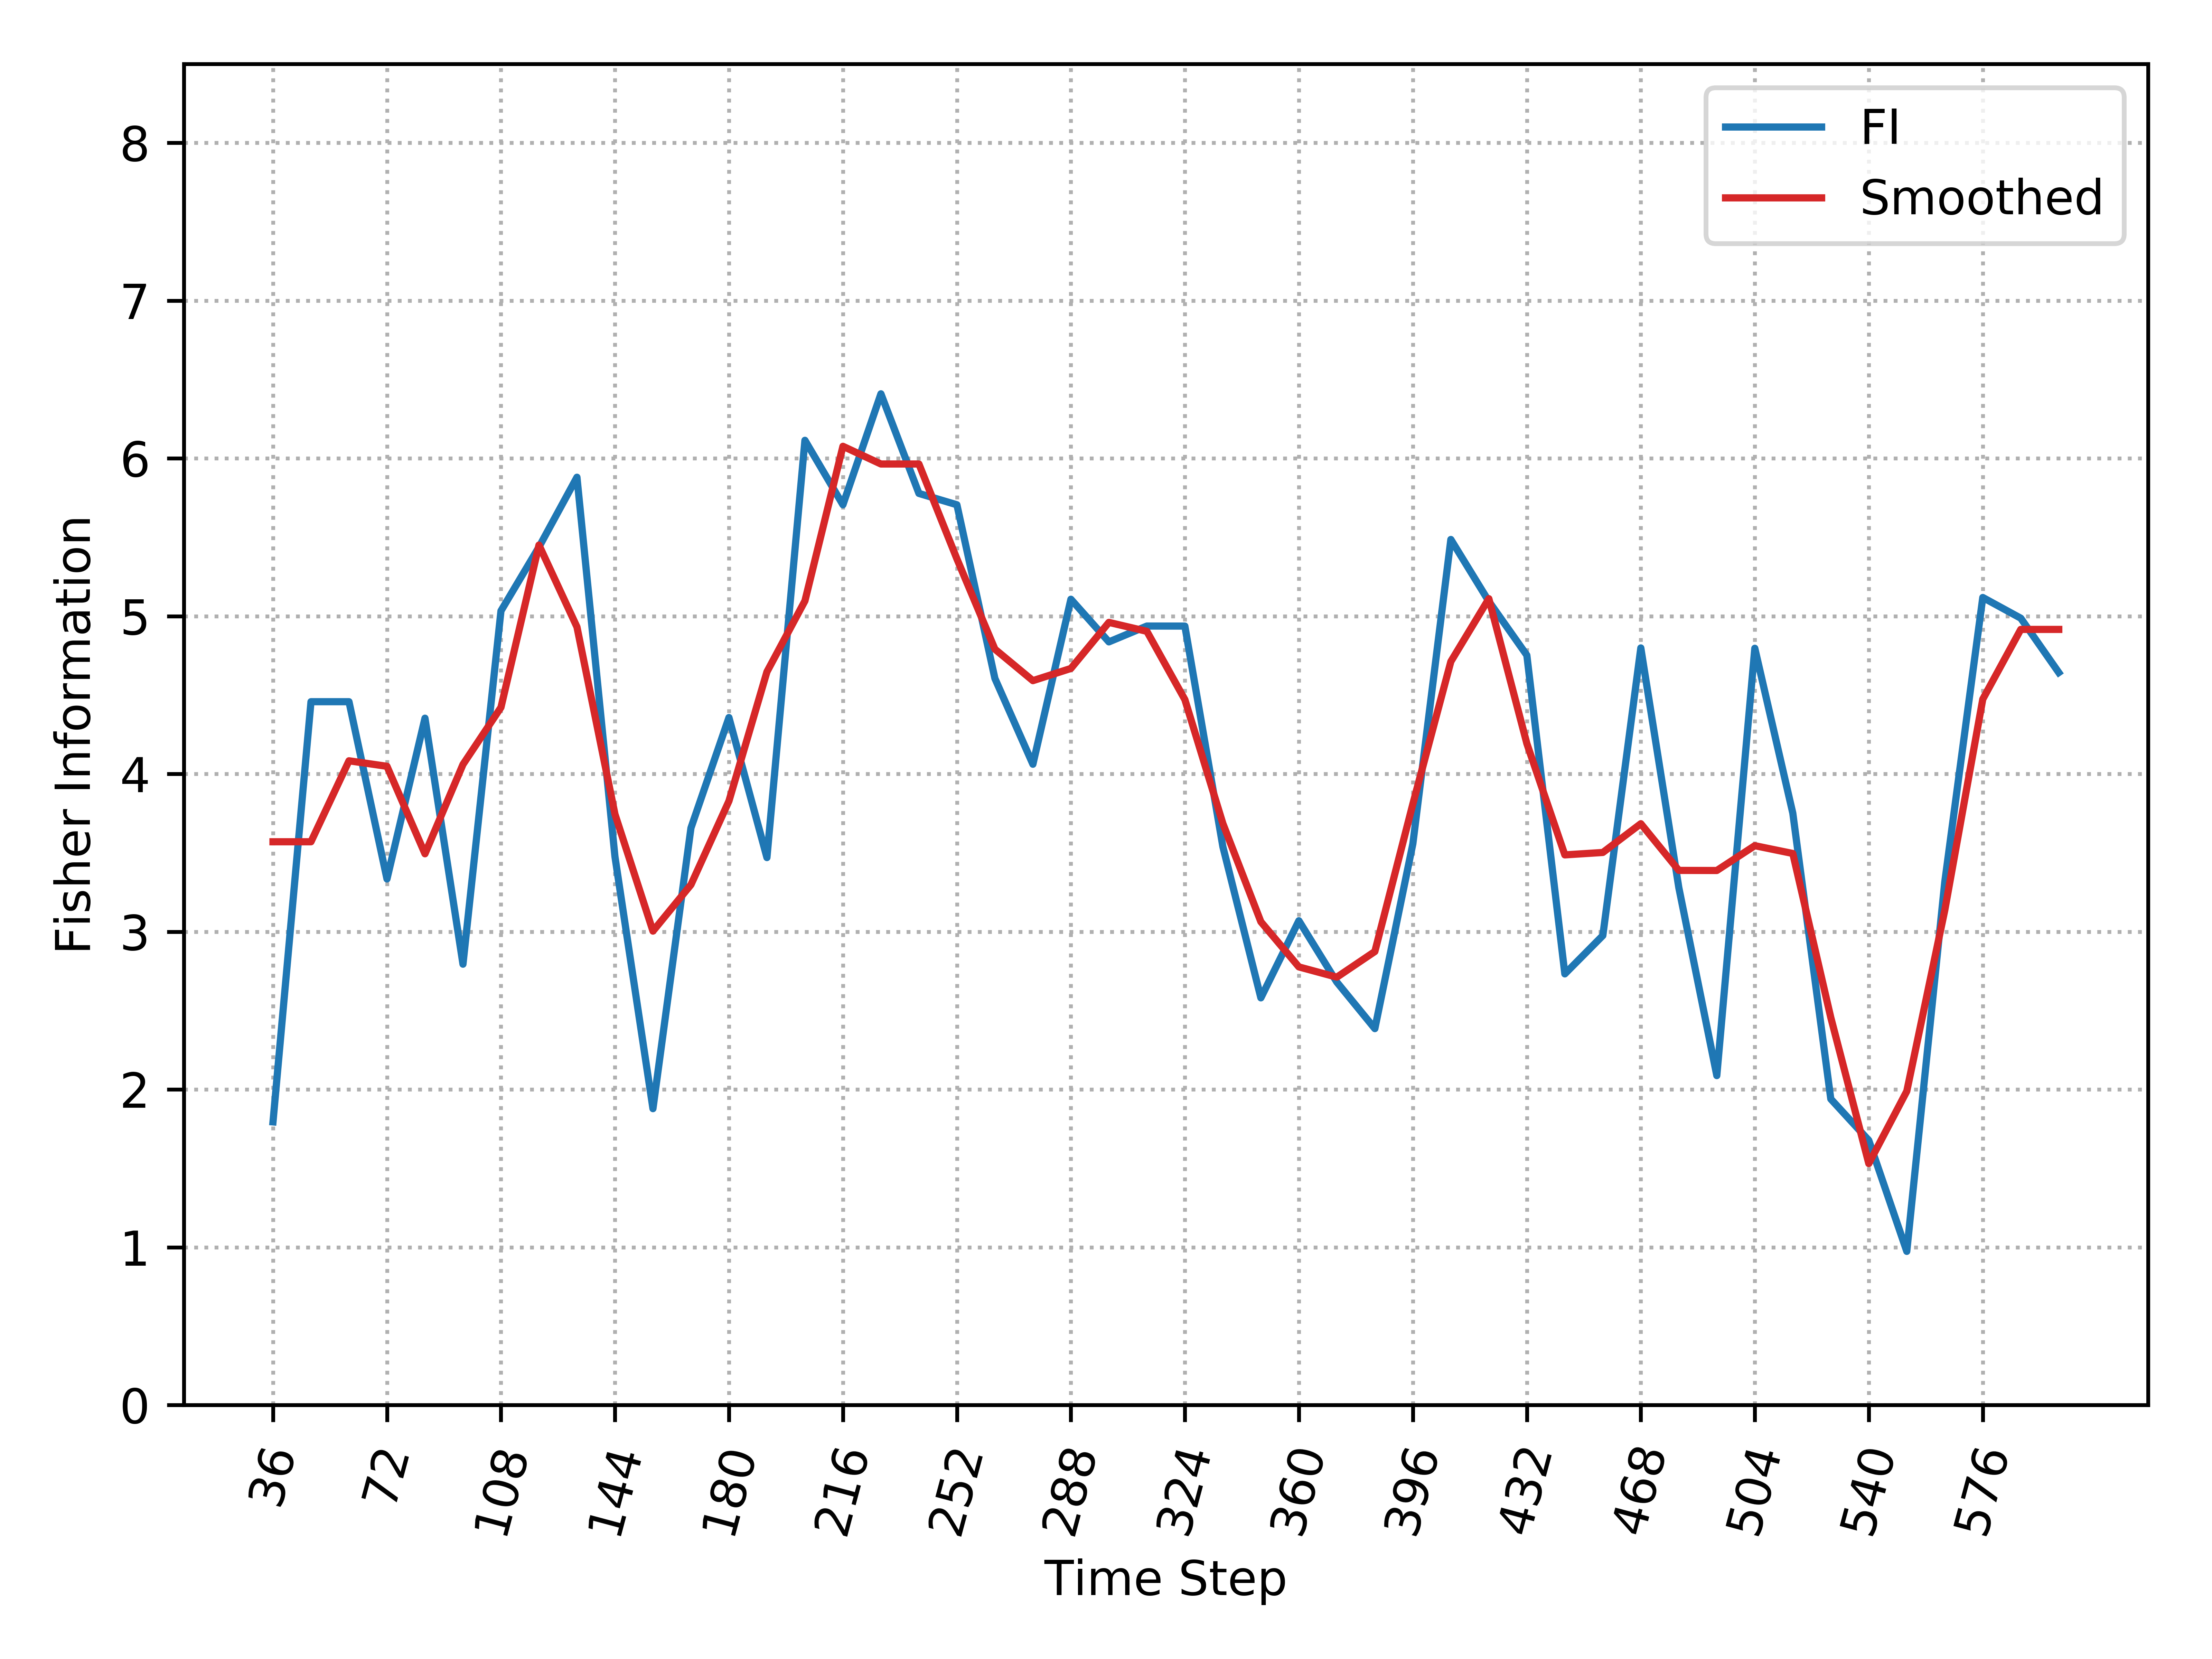

The table this chart was drawn from, first rows:
, Time_Step, FI, Smooth_FI
0, 36, 1.794, 3.57
1, 48, 4.458, 3.57
2, 60, 4.458, 4.083
3, 72, 3.334, 4.048
4, 84, 4.353, 3.494
5, 96, 2.794, 4.06
6, 108, 5.033, 4.422
7, 120, 5.438, 5.45
8, 132, 5.88, 4.931
9, 144, 3.475, 3.745
10, 156, 1.878, 3.004
11, 168, 3.657, 3.297
12, 180, 4.357, 3.828
13, 192, 3.47, 4.647
14, 204, 6.114, 5.097
15, 216, 5.706, 6.076
16, 228, 6.409, 5.964
17, 240, 5.778, 5.964
18, 252, 5.706, 5.363
19, 264, 4.605, 4.791
20, 276, 4.061, 4.591
21, 288, 5.107, 4.668
22, 300, 4.837, 4.96
23, 312, 4.937, 4.904
24, 324, 4.937, 4.471
25, 336, 3.538, 3.685
26, 348, 2.58, 3.063
27, 360, 3.069, 2.777
28, 372, 2.68, 2.712
29, 384, 2.385, 2.874
30, 396, 3.557, 3.809
31, 408, 5.486, 4.712
32, 420, 5.094, 5.111
33, 432, 4.752, 4.193
34, 444, 2.732, 3.487
35, 456, 2.975, 3.502
36, 468, 4.798, 3.684
37, 480, 3.279, 3.388
38, 492, 2.088, 3.388
39, 504, 4.796, 3.545
40, 516, 3.751, 3.496
41, 528, 1.939, 2.456
42, 540, 1.677, 1.53
43, 552, 0.9736, 1.989
44, 564, 3.316, 3.136
45, 576, 5.118, 4.474
46, 588, 4.987, 4.916
47, 600, 4.642, 4.916
